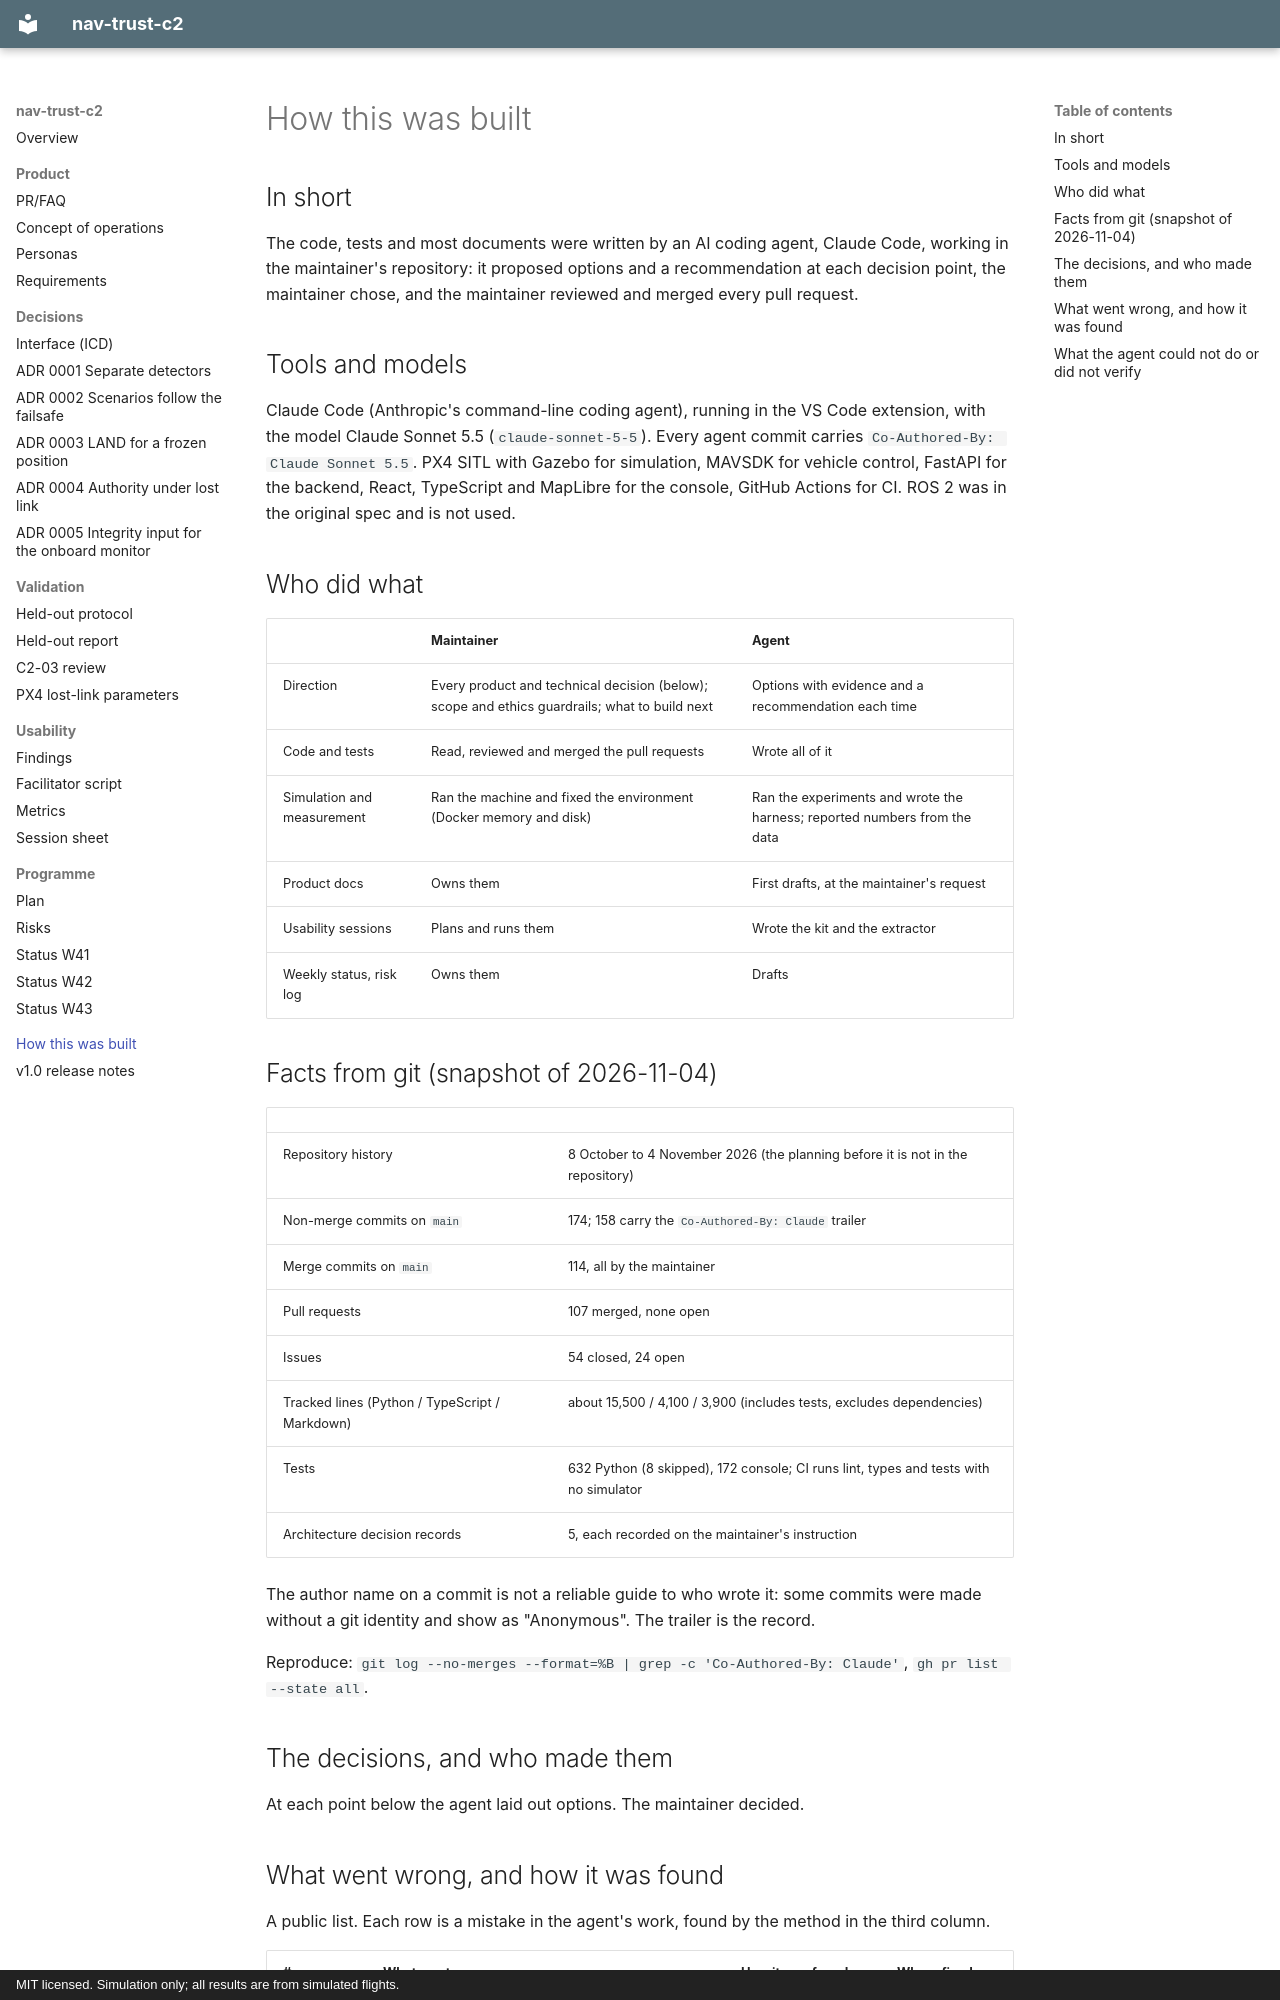

repository: Telschow/nav-trust-c2 · page: how-this-was-built/index.html · generator: mkdocs · copyright: MIT licensed. Simulation only; all results are from simulated flights.

# How this was built

## In short

The code, tests and most documents were written by
an AI coding agent, Claude Code, working in the maintainer's repository: it proposed options and a recommendation at each decision point, the maintainer chose, and the maintainer reviewed and merged every pull request.

## Tools and models

Claude Code (Anthropic's command-line coding agent), running in the VS Code extension, with the
model Claude Sonnet 5.5 (`claude-sonnet-5-5`). Every agent commit carries
`Co-Authored-By: Claude Sonnet 5.5`. PX4 SITL with Gazebo for simulation, MAVSDK for vehicle
control, FastAPI for the backend, React, TypeScript and MapLibre for the console, GitHub Actions
for CI. ROS 2 was in the original spec and is not used.

## Who did what

| | Maintainer | Agent |
|---|---|---|
| Direction | Every product and technical decision (below); scope and ethics guardrails; what to build next | Options with evidence and a recommendation each time |
| Code and tests | Read, reviewed and merged the pull requests | Wrote all of it |
| Simulation and measurement | Ran the machine and fixed the environment (Docker memory and disk) | Ran the experiments and wrote the harness; reported numbers from the data |
| Product docs | Owns them | First drafts, at the maintainer's request |
| Usability sessions | Plans and runs them | Wrote the kit and the extractor |
| Weekly status, risk log | Owns them | Drafts |

## Facts from git (snapshot of 2026-11-04)

| | |
|---|---|
| Repository history | 8 October to 4 November 2026 (the planning before it is not in the repository) |
| Non-merge commits on `main` | 174; 158 carry the `Co-Authored-By: Claude` trailer |
| Merge commits on `main` | 114, all by the maintainer |
| Pull requests | 107 merged, none open |
| Issues | 54 closed, 24 open |
| Tracked lines (Python / TypeScript / Markdown) | about 15,500 / 4,100 / 3,900 (includes tests, excludes dependencies) |
| Tests | 632 Python (8 skipped), 172 console; CI runs lint, types and tests with no simulator |
| Architecture decision records | 5, each recorded on the maintainer's instruction |

The author name on a commit is not a reliable guide to who wrote it: some commits were made
without a git identity and show as "Anonymous". The trailer is the record.

Reproduce: `git log --no-merges --format=%B | grep -c 'Co-Authored-By: Claude'`, `gh pr list --state all`.

## The decisions, and who made them

At each point below the agent laid out options. The maintainer decided.
